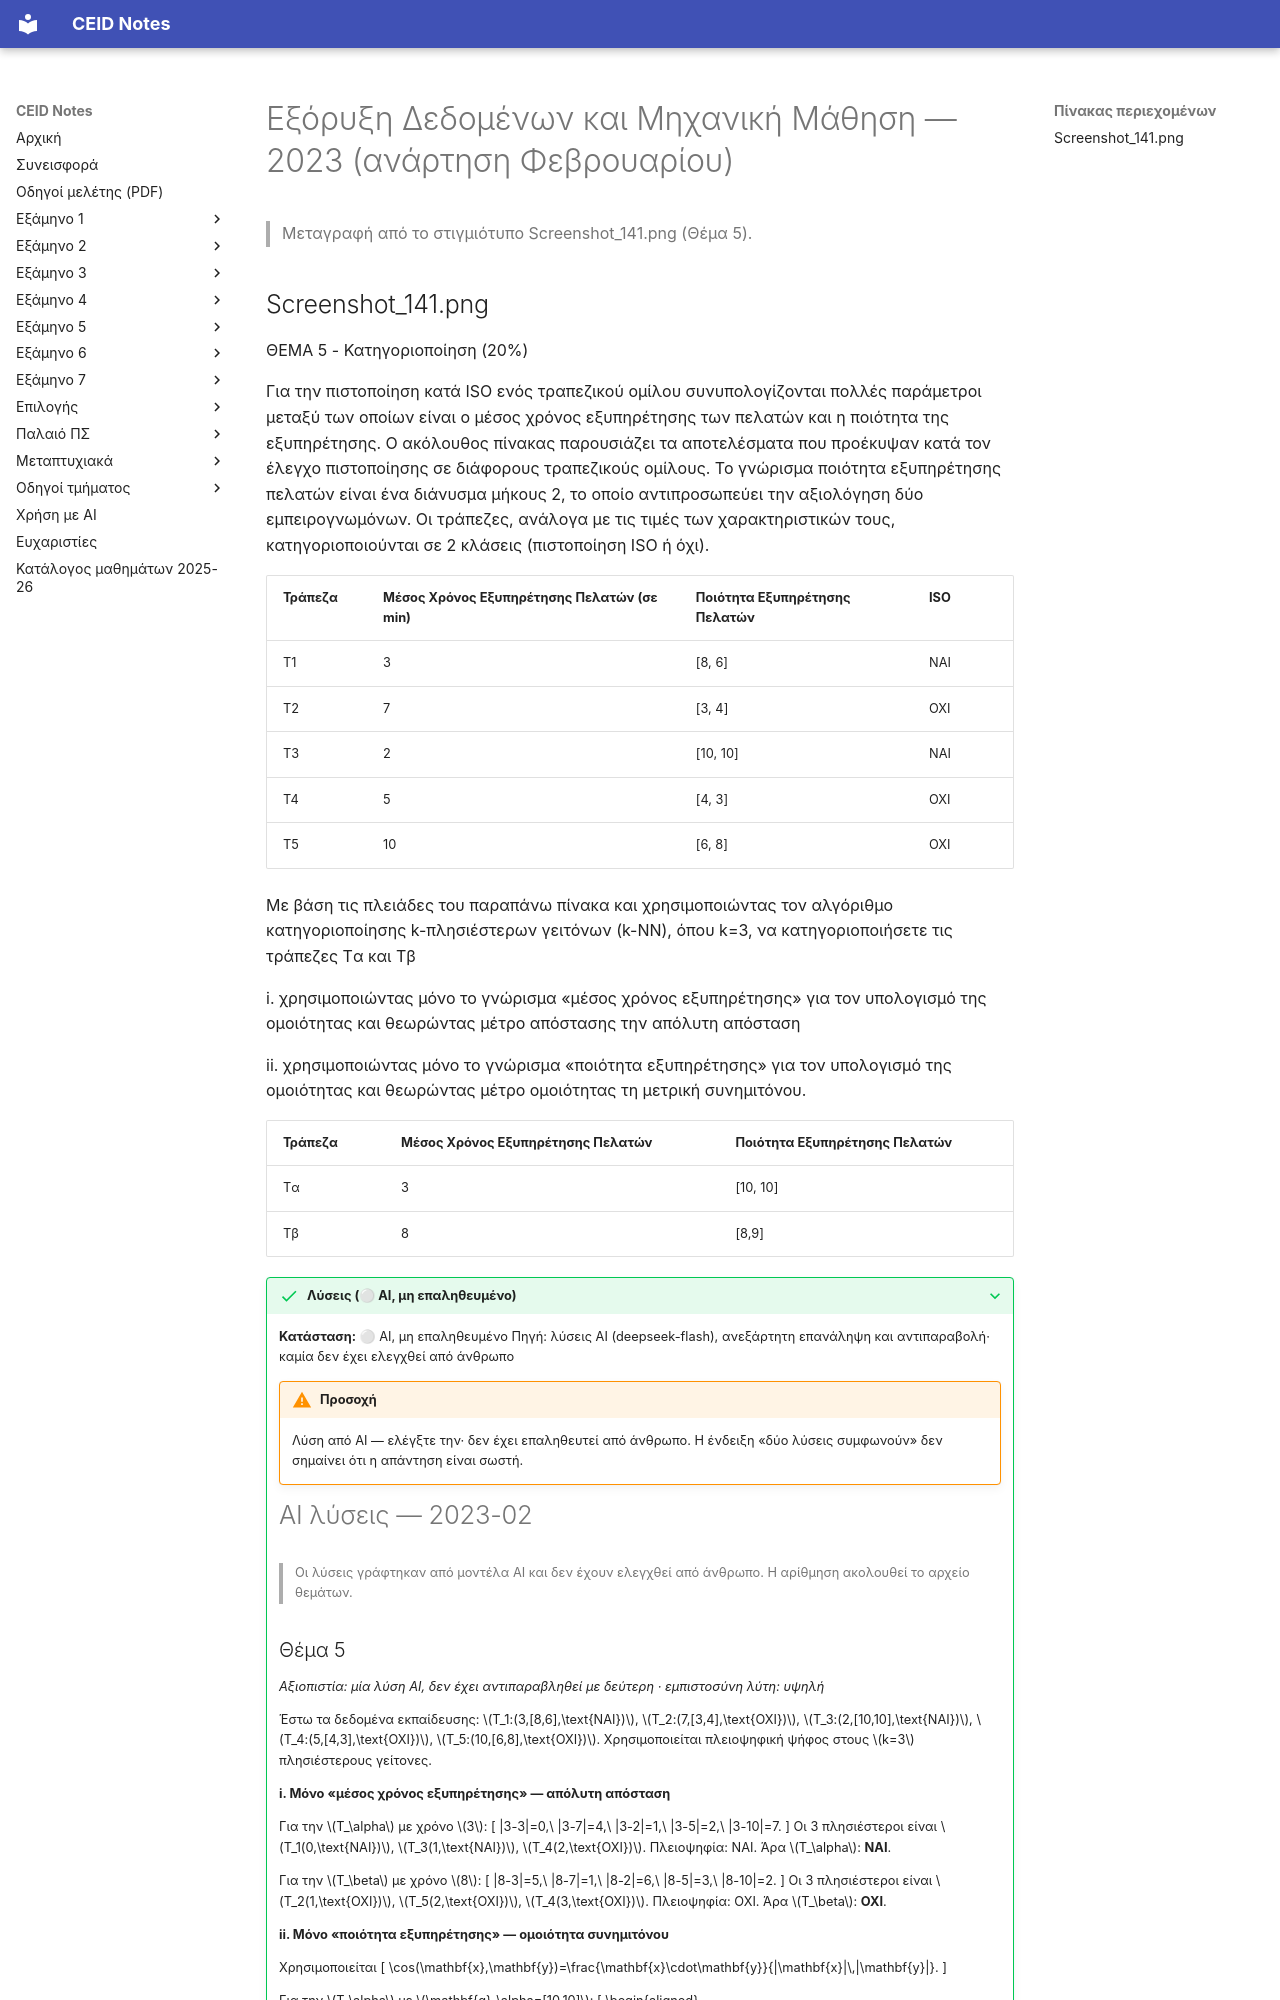

repository: kdngiorgos/ceid-notes · page: Electives (Μαθήματα Επιλογής)/Εαρινά (Spring)/Εξόρυξη Δεδομένων και Μηχανική Μάθηση - CEID_NE562/Previous Exams/2023-02.html · generator: mkdocs

---
course: CEID_NE562
session: 2023-02
label: 2023 — ανάρτηση Φεβρουαρίου
sources:
- Screenshot_141.png
format: open
duration_min: null
notes: μόνο το Θέμα 5 (κατηγοριοποίηση k-NN) φαίνεται· ταυτίζεται με το Θέμα 5 του Σεπτεμβρίου 2021 (ex_2021.pdf)· ανέβηκε στο Discord στις 5/2/2023· ο μήνας της εξέτασης δεν φαίνεται στη φωτογραφία
transcription: partial
solutions: ai-unverified
---
# Εξόρυξη Δεδομένων και Μηχανική Μάθηση — 2023 (ανάρτηση Φεβρουαρίου)

> Μεταγραφή από το στιγμιότυπο Screenshot_141.png (Θέμα 5).
